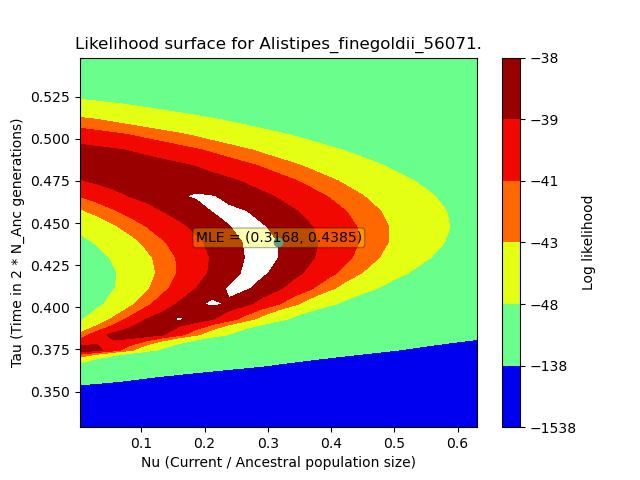

The file beside this chart, header and first rows:
, X, Y, Z
0, 0.003168, 0.3289, -273.9
1, 0.003168, 0.338, -273.9
2, 0.003168, 0.3471, -273.9
3, 0.003168, 0.3563, -273.9
4, 0.003168, 0.3654, -273.9
5, 0.003168, 0.3746, -273.9
6, 0.003168, 0.3837, -273.9
7, 0.003168, 0.3928, -273.9
8, 0.003168, 0.402, -273.9
9, 0.003168, 0.4111, -273.9
10, 0.003168, 0.4202, -273.9
11, 0.003168, 0.4294, -273.9
12, 0.003168, 0.4385, -273.9
13, 0.003168, 0.4476, -273.9
14, 0.003168, 0.4568, -273.9
15, 0.003168, 0.4659, -273.9
16, 0.003168, 0.475, -273.9
17, 0.003168, 0.4842, -273.9
18, 0.003168, 0.4933, -273.9
19, 0.003168, 0.5024, -273.9
20, 0.003168, 0.5116, -273.9
21, 0.003168, 0.5207, -273.9
22, 0.003168, 0.5299, -273.9
23, 0.003168, 0.539, -273.9
24, 0.003168, 0.5481, -273.9
25, 0.0293, 0.3289, -273.4
26, 0.0293, 0.338, -273.5
27, 0.0293, 0.3471, -273.6
28, 0.0293, 0.3563, -273.7
29, 0.0293, 0.3654, -273.7
30, 0.0293, 0.3746, -273.8
31, 0.0293, 0.3837, -273.8
32, 0.0293, 0.3928, -273.8
33, 0.0293, 0.402, -273.9
34, 0.0293, 0.4111, -273.9
35, 0.0293, 0.4202, -273.9
36, 0.0293, 0.4294, -273.9
37, 0.0293, 0.4385, -273.9
38, 0.0293, 0.4476, -273.9
39, 0.0293, 0.4568, -273.9
40, 0.0293, 0.4659, -273.9
41, 0.0293, 0.475, -273.9
42, 0.0293, 0.4842, -273.9
43, 0.0293, 0.4933, -273.9
44, 0.0293, 0.5024, -273.9
45, 0.0293, 0.5116, -273.9
46, 0.0293, 0.5207, -273.9
47, 0.0293, 0.5299, -273.9
48, 0.0293, 0.539, -273.9
49, 0.0293, 0.5481, -273.9
50, 0.05544, 0.3289, -222.7
51, 0.05544, 0.338, -229.8
52, 0.05544, 0.3471, -236
53, 0.05544, 0.3563, -241.4
54, 0.05544, 0.3654, -246.1
55, 0.05544, 0.3746, -250.1
56, 0.05544, 0.3837, -253.6
57, 0.05544, 0.3928, -256.6
58, 0.05544, 0.402, -259.2
59, 0.05544, 0.4111, -261.3
... 565 more rows
